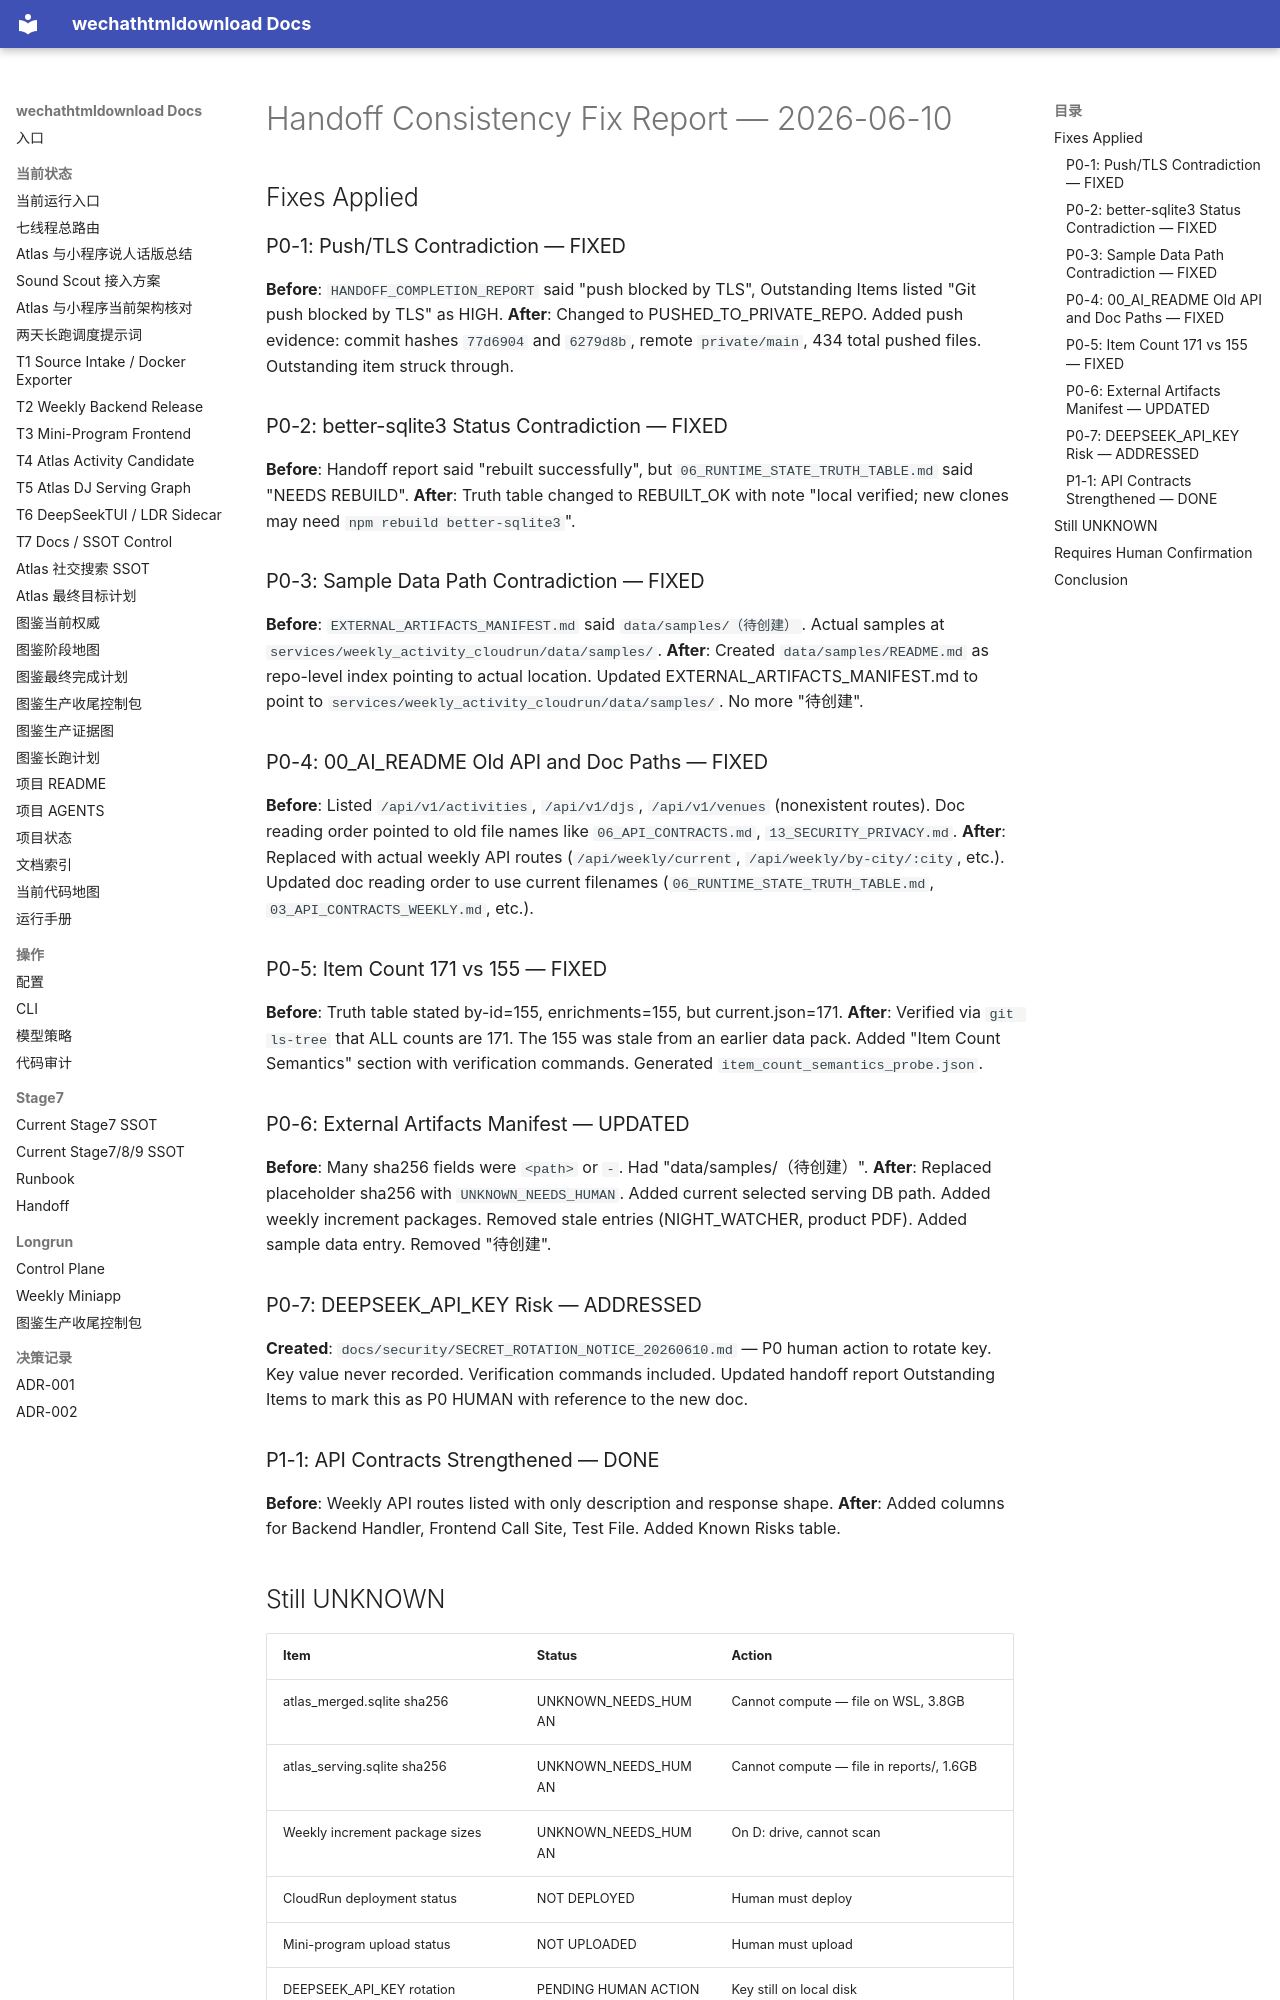

repository: yutianyu111602-glitch/wechathtmldownload · page: handoff-consistency-fix-20260610.html · generator: mkdocs

# Handoff Consistency Fix Report — 2026-06-10

## Fixes Applied

### P0-1: Push/TLS Contradiction — FIXED

**Before**: `HANDOFF_COMPLETION_REPORT` said "push blocked by TLS", Outstanding Items listed "Git push blocked by TLS" as HIGH.
**After**: Changed to PUSHED_TO_PRIVATE_REPO. Added push evidence: commit hashes `77d6904` and `6279d8b`, remote `private/main`, 434 total pushed files. Outstanding item struck through.

### P0-2: better-sqlite3 Status Contradiction — FIXED

**Before**: Handoff report said "rebuilt successfully", but `06_RUNTIME_STATE_TRUTH_TABLE.md` said "NEEDS REBUILD".
**After**: Truth table changed to REBUILT_OK with note "local verified; new clones may need `npm rebuild better-sqlite3`".

### P0-3: Sample Data Path Contradiction — FIXED

**Before**: `EXTERNAL_ARTIFACTS_MANIFEST.md` said `data/samples/（待创建）`. Actual samples at `services/weekly_activity_cloudrun/data/samples/`.
**After**: Created `data/samples/README.md` as repo-level index pointing to actual location. Updated EXTERNAL_ARTIFACTS_MANIFEST.md to point to `services/weekly_activity_cloudrun/data/samples/`. No more "待创建".

### P0-4: 00_AI_README Old API and Doc Paths — FIXED

**Before**: Listed `/api/v1/activities`, `/api/v1/djs`, `/api/v1/venues` (nonexistent routes). Doc reading order pointed to old file names like `06_API_CONTRACTS.md`, `13_SECURITY_PRIVACY.md`.
**After**: Replaced with actual weekly API routes (`/api/weekly/current`, `/api/weekly/by-city/:city`, etc.). Updated doc reading order to use current filenames (`06_RUNTIME_STATE_TRUTH_TABLE.md`, `03_API_CONTRACTS_WEEKLY.md`, etc.).

### P0-5: Item Count 171 vs 155 — FIXED

**Before**: Truth table stated by-id=155, enrichments=155, but current.json=171.
**After**: Verified via `git ls-tree` that ALL counts are 171. The 155 was stale from an earlier data pack. Added "Item Count Semantics" section with verification commands. Generated `item_count_semantics_probe.json`.

### P0-6: External Artifacts Manifest — UPDATED

**Before**: Many sha256 fields were `<path>` or `-`. Had "data/samples/（待创建）".
**After**: Replaced placeholder sha256 with `UNKNOWN_NEEDS_HUMAN`. Added current selected serving DB path. Added weekly increment packages. Removed stale entries (NIGHT_WATCHER, product PDF). Added sample data entry. Removed "待创建".

### P0-7: DEEPSEEK_API_KEY Risk — ADDRESSED

**Created**: `docs/security/SECRET_ROTATION_NOTICE_20260610.md` — P0 human action to rotate key. Key value never recorded. Verification commands included. Updated handoff report Outstanding Items to mark this as P0 HUMAN with reference to the new doc.

### P1-1: API Contracts Strengthened — DONE

**Before**: Weekly API routes listed with only description and response shape.
**After**: Added columns for Backend Handler, Frontend Call Site, Test File. Added Known Risks table.
